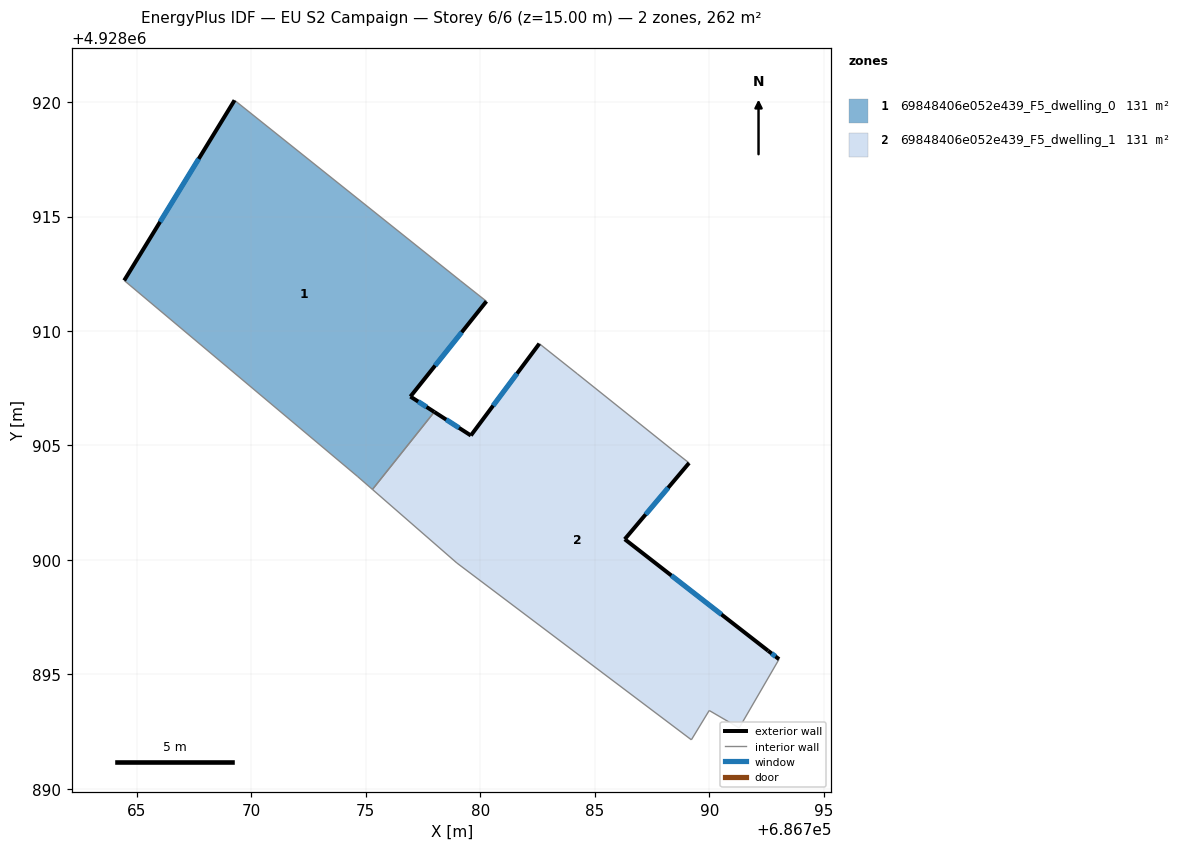
=== STOREY PLAN SPEC (per zone: floor XY polygon, exterior-wall plan segments, windows/doors) ===
zone 1: 69848406e052e439_F5_dwelling_0  (130.9 m²)
  floor: (686779.12, 4928912.21) (686780.27, 4928911.30) (686776.95, 4928907.14) (686777.99, 4928906.46) (686775.29, 4928903.08) (686774.63, 4928903.66) (686764.45, 4928912.21) (686769.27, 4928920.08)
  exterior wall: (686776.95, 4928907.14) – (686780.27, 4928911.30)  [5.3 m]
    window: (686778.03, 4928908.49) – (686779.19, 4928909.94)  [2.0 m²]
  exterior wall: (686777.99, 4928906.46) – (686776.95, 4928907.14)  [1.2 m]
    window: (686777.65, 4928906.68) – (686777.29, 4928906.92)  [0.5 m²]
  exterior wall: (686769.27, 4928920.08) – (686764.45, 4928912.21)  [9.2 m]
    window: (686767.70, 4928917.52) – (686766.02, 4928914.77)  [3.4 m²]
  interior walls: 5
zone 2: 69848406e052e439_F5_dwelling_1  (130.9 m²)
  floor: (686789.12, 4928904.24) (686786.31, 4928900.91) (686792.57, 4928896.04) (686793.05, 4928895.67) (686791.31, 4928892.66) (686790.00, 4928893.43) (686789.22, 4928892.15) (686778.98, 4928899.87) (686775.29, 4928903.08) (686777.99, 4928906.46) (686779.59, 4928905.44) (686782.58, 4928909.45) (686784.23, 4928908.14) (686788.38, 4928904.82)
  exterior wall: (686779.59, 4928905.44) – (686777.99, 4928906.46)  [1.9 m]
    window: (686779.07, 4928905.77) – (686778.51, 4928906.13)  [0.7 m²]
  exterior wall: (686782.58, 4928909.45) – (686779.59, 4928905.44)  [5.0 m]
    window: (686781.61, 4928908.14) – (686780.56, 4928906.74)  [1.8 m²]
  exterior wall: (686786.31, 4928900.91) – (686789.12, 4928904.24)  [4.4 m]
    window: (686787.22, 4928901.99) – (686788.21, 4928903.15)  [1.6 m²]
  exterior wall: (686792.57, 4928896.04) – (686786.31, 4928900.91)  [7.9 m]
    window: (686790.54, 4928897.62) – (686788.35, 4928899.32)  [2.9 m²]
  exterior wall: (686793.05, 4928895.67) – (686792.57, 4928896.04)  [0.6 m]
    window: (686792.89, 4928895.79) – (686792.73, 4928895.92)  [0.2 m²]
  interior walls: 9

=== DERIVED (storey summary) ===
Building: EU S2 Campaign
Storey: 6 of 6  (floor level z = 15.00 m)
Storey gross floor area: 261.9 m²
Zones on this storey: 2
  - 69848406e052e439_F5_dwelling_0: floor 130.9 m²; exterior wall 15.8 m (47.4 m²); 3 window(s) 5.8 m²; WWR 12.2%
  - 69848406e052e439_F5_dwelling_1: floor 130.9 m²; exterior wall 19.8 m (59.4 m²); 5 window(s) 7.3 m²; WWR 12.2%
Zone adjacency (shared interzone walls):
  - 69848406e052e439_F5_dwelling_0 ↔ 69848406e052e439_F5_dwelling_1